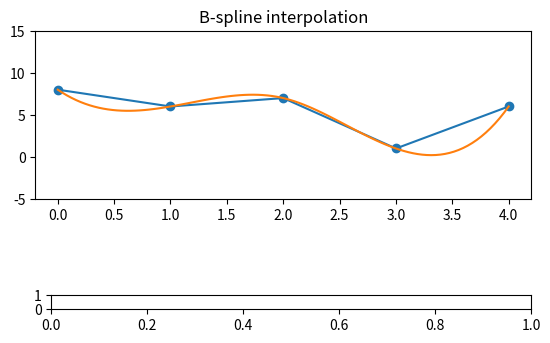

Write Python code to recreate this figure. (Note: this script raises an exception after producing the figure.)
import numpy as np
import matplotlib.pyplot as plt
import scipy.interpolate
from matplotlib.widgets import Slider


n = 5
x = np.arange(n)
y = np.random.randint(low=0, high=10, size=n)


def interpolate(x, y):
    """
    Creates interpolated function
    """
    x_interpolated = np.linspace(0, n-1, 100)
    # Finds the B-spline representation of a 1-D curve
    spline_representation = scipy.interpolate.splrep(x, y, k=3)
    # Evaluates a B-spline or its derivatives
    y_interpolated = scipy.interpolate.splev(x_interpolated, spline_representation)
    return x_interpolated, y_interpolated


fig = plt.figure()
ax = fig.add_subplot(211)
initial, = plt.plot(x, y, '-o')

x_interpolated, y_interpolated = interpolate(x, y)
interpolated, = plt.plot(x_interpolated, y_interpolated)

plt.title("B-spline interpolation")
plt.ylim((-5, 15))

# Initialising sliders
sliders = []
for i in range(n):
    slider_ax = plt.axes([0.15, 0.3 - 0.05 * i, 0.75, 0.03])
    slider = Slider(slider_ax, r'$y_{0}$'.format(i), 0, 10, y[i])
    sliders.append(slider)


def update(val):
    """
    Updates the plot after changing a slider
    """
    for i in range(n):
        y[i] = sliders[i].val
    _, y_interpolated = interpolate(x, y)
    initial.set_ydata(y)
    interpolated.set_ydata(y_interpolated)


for i in range(n):
    sliders[i].on_changed(update)

plt.show()
